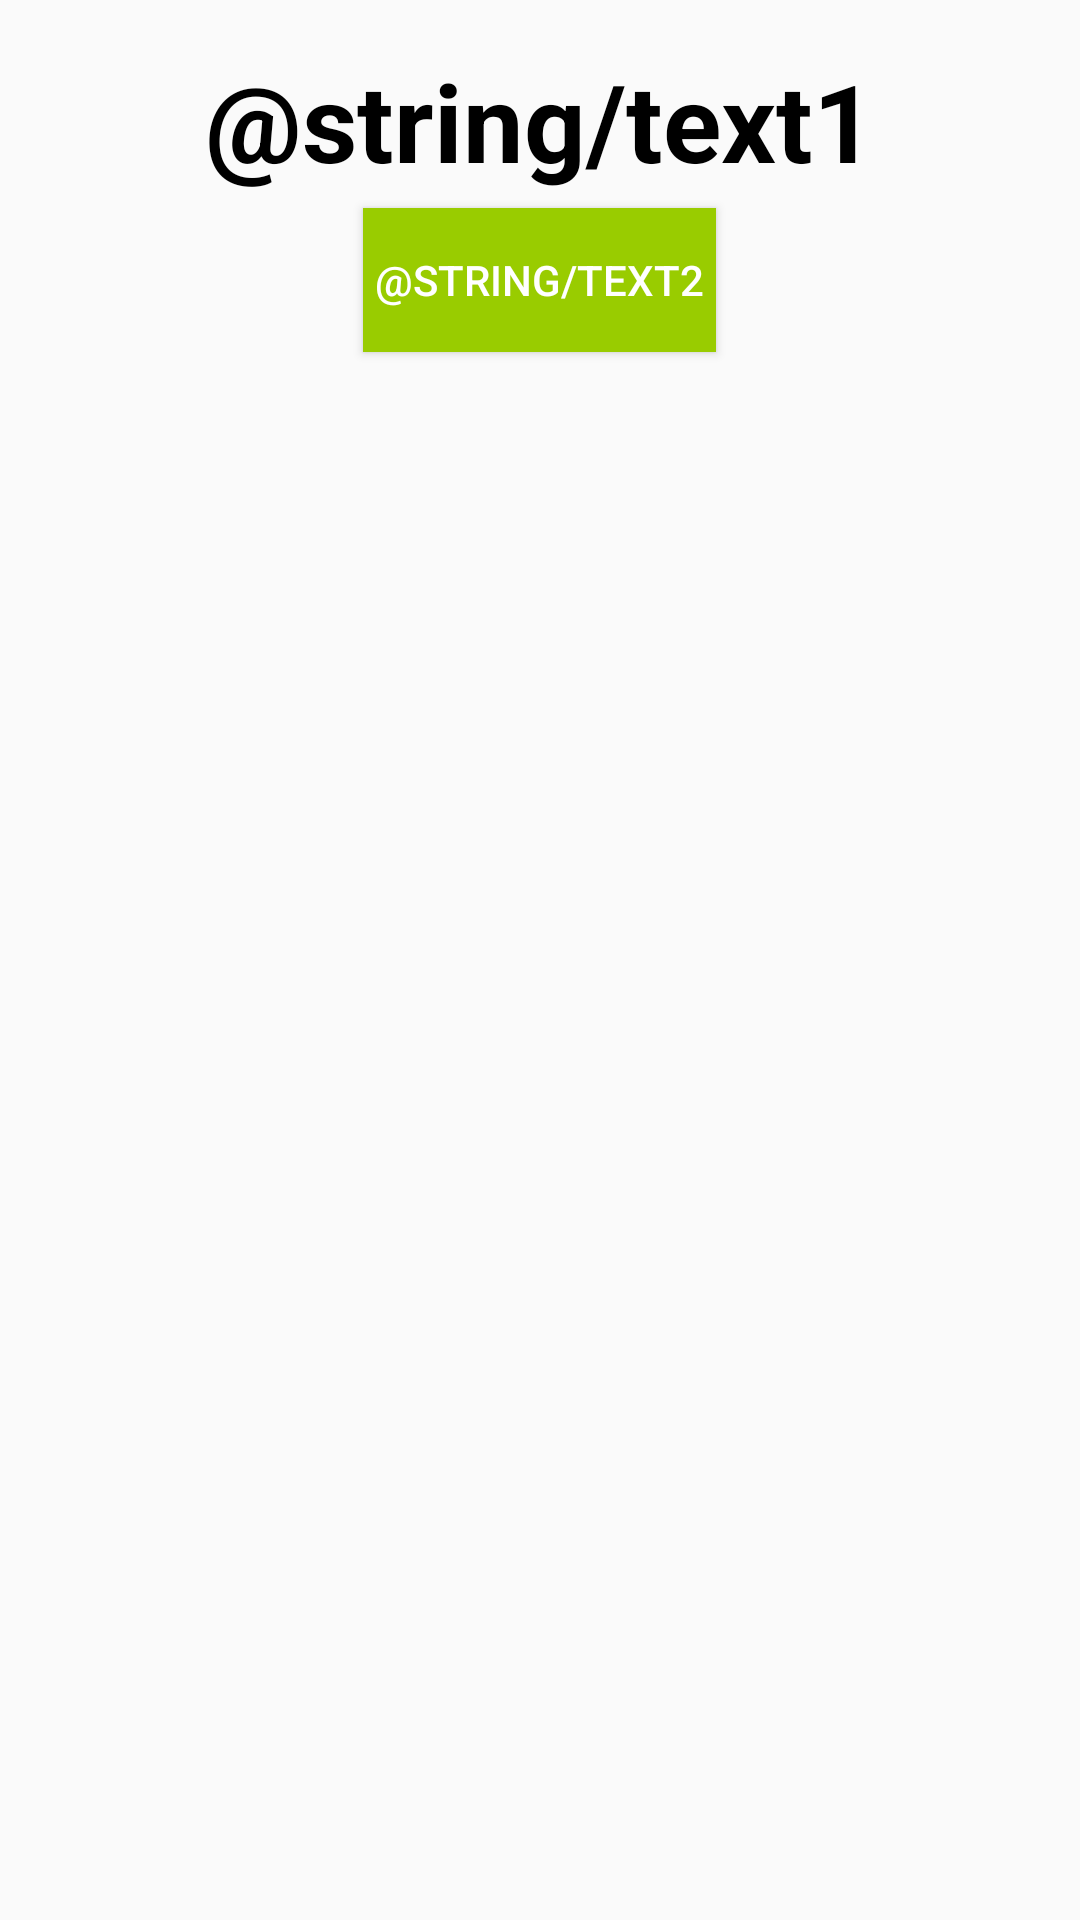

Here is an Android app screen rendered from its layout file. Give the layout XML and the strings, colors and styles it references.
<!-- AndroidManifest.xml: application theme AppTheme -->
<!-- res/layout/fragment_home.xml -->
<?xml version="1.0" encoding="utf-8"?>
<RelativeLayout xmlns:android="http://schemas.android.com/apk/res/android"
    android:layout_width="match_parent" android:layout_height="match_parent">


        <TextView
            android:id="@+id/tv1"
            android:layout_width="wrap_content"
            android:layout_height="wrap_content"
            android:text="@string/text1"
            android:textColor="@android:color/black"
            android:textSize="36sp"
            android:textStyle="bold"
            android:layout_centerHorizontal="true"
            android:layout_marginTop="16dp"
            />
        <Button
            android:id="@+id/btn1"
            android:layout_width="wrap_content"
            android:layout_height="wrap_content"
            android:text="@string/text2"
            android:background="@android:color/holo_green_light"
            android:textColor="@android:color/white"
            android:padding="4dp"
            android:layout_centerHorizontal="true"
            android:layout_below="@id/tv1"
            android:layout_marginTop="5dp"/>

</RelativeLayout>
<!-- resources referenced by this layout -->
<resources>
  <style name="AppTheme" parent="Theme.AppCompat.Light">
          
          <item name="colorPrimary">@color/colorPrimary</item>
          <item name="colorPrimaryDark">@color/colorPrimaryDark</item>
          <item name="colorAccent">@color/colorAccent</item>
      </style>
  <color name="colorPrimary">#FCFDFD</color>
  <color name="colorPrimaryDark">#00574B</color>
  <color name="colorAccent">#E02865</color>
</resources>
